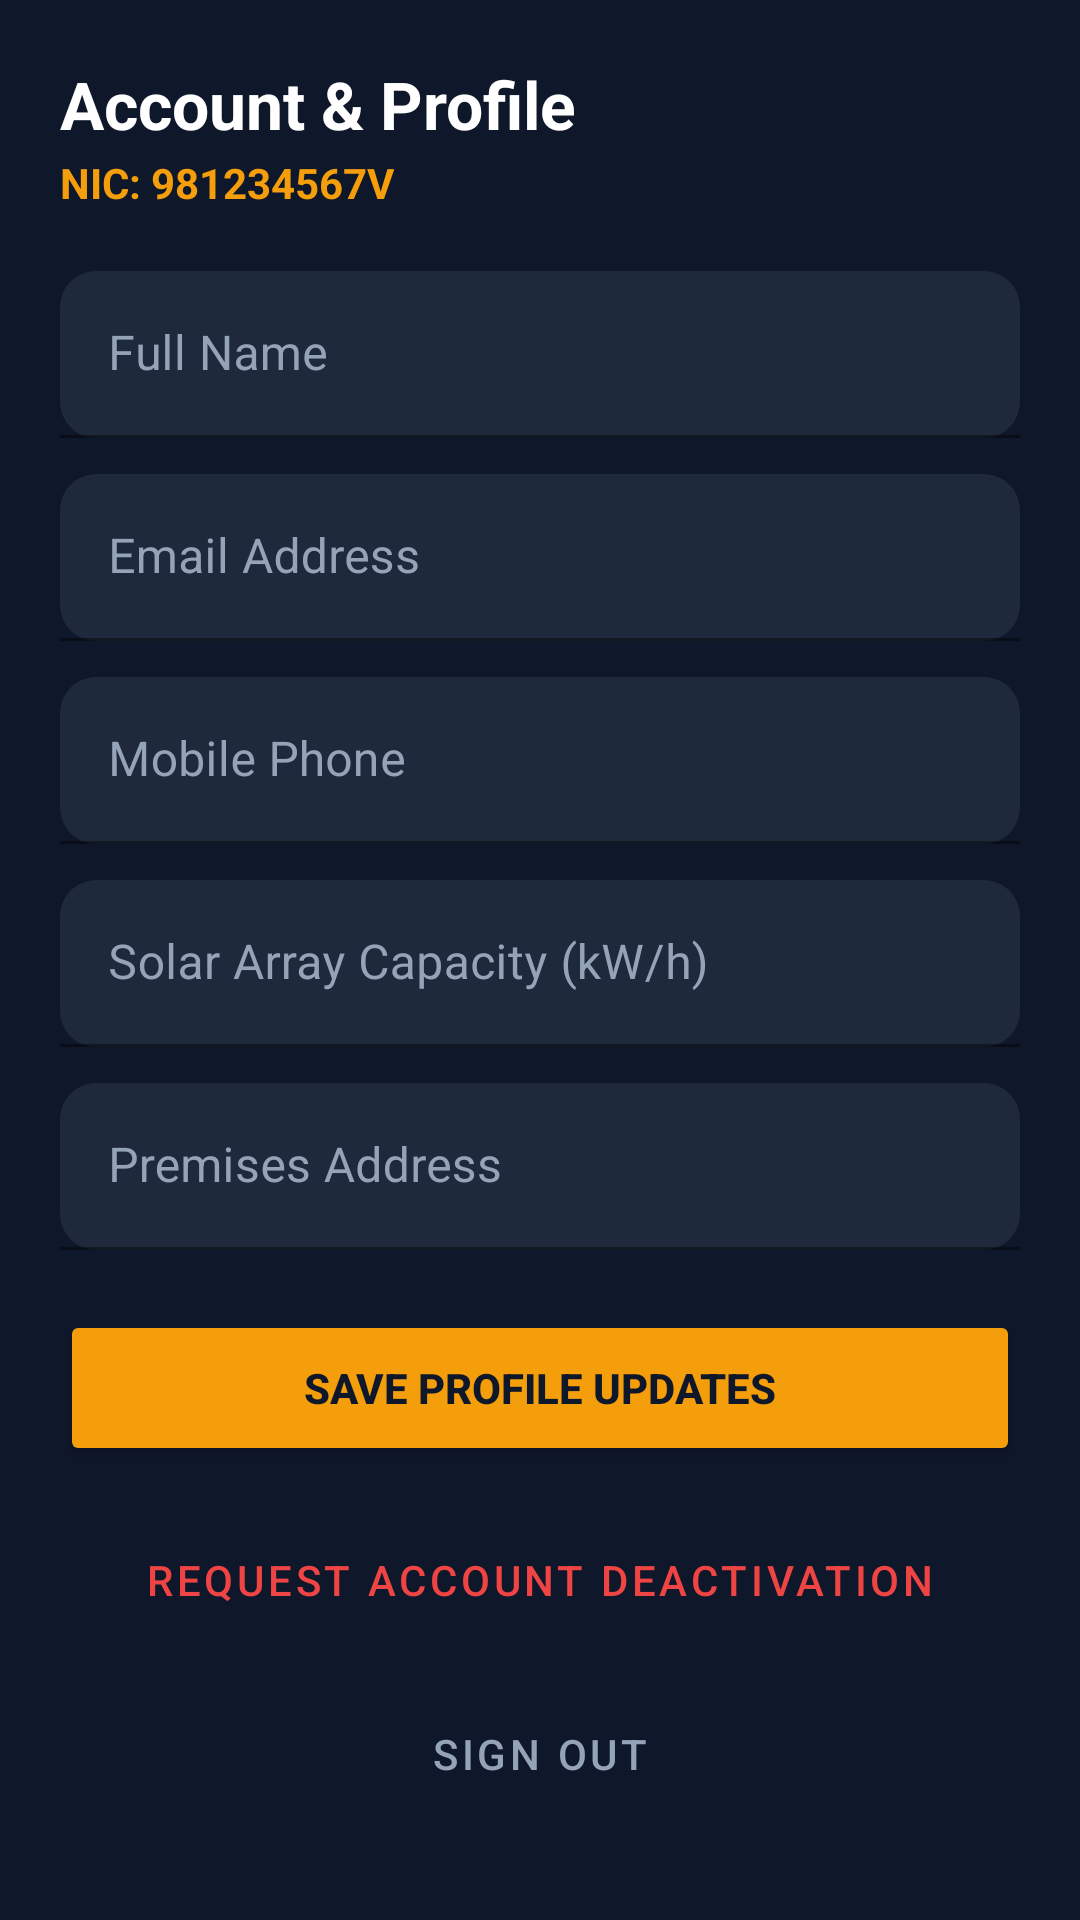

This screen was rendered from an Android layout file. Write that file and the resources it references.
<!-- AndroidManifest.xml: application theme Theme.SmartSolarMicrogrid -->
<!-- res/layout/activity_profile.xml -->
<?xml version="1.0" encoding="utf-8"?>
<ScrollView xmlns:android="http://schemas.android.com/apk/res/android"
    xmlns:app="http://schemas.android.com/apk/res-auto"
    android:layout_width="match_parent"
    android:layout_height="match_parent"
    android:background="@color/background_dark"
    android:fillViewport="true">

    <LinearLayout
        android:layout_width="match_parent"
        android:layout_height="wrap_content"
        android:orientation="vertical"
        android:padding="20dp">

        <TextView
            android:layout_width="wrap_content"
            android:layout_height="wrap_content"
            android:text="Account &amp; Profile"
            android:textColor="@color/text_white"
            android:textSize="22sp"
            android:textStyle="bold" />

        <TextView
            android:id="@+id/tvProfileNic"
            android:layout_width="wrap_content"
            android:layout_height="wrap_content"
            android:layout_marginTop="2dp"
            android:text="NIC: 981234567V"
            android:textColor="@color/primary"
            android:textSize="14sp"
            android:textStyle="bold" />

        <com.google.android.material.textfield.TextInputLayout
            android:layout_width="match_parent"
            android:layout_height="wrap_content"
            android:layout_marginTop="20dp"
            android:textColorHint="@color/text_gray"
            app:boxBackgroundColor="@color/card_dark"
            app:boxCornerRadiusBottomEnd="12dp"
            app:boxCornerRadiusBottomStart="12dp"
            app:boxCornerRadiusTopEnd="12dp"
            app:boxCornerRadiusTopStart="12dp"
            app:boxStrokeColor="@color/primary">

            <com.google.android.material.textfield.TextInputEditText
                android:id="@+id/etProfFullName"
                android:layout_width="match_parent"
                android:layout_height="wrap_content"
                android:hint="Full Name"
                android:textColor="@color/text_white" />
        </com.google.android.material.textfield.TextInputLayout>

        <com.google.android.material.textfield.TextInputLayout
            android:layout_width="match_parent"
            android:layout_height="wrap_content"
            android:layout_marginTop="12dp"
            android:textColorHint="@color/text_gray"
            app:boxBackgroundColor="@color/card_dark"
            app:boxCornerRadiusBottomEnd="12dp"
            app:boxCornerRadiusBottomStart="12dp"
            app:boxCornerRadiusTopEnd="12dp"
            app:boxCornerRadiusTopStart="12dp"
            app:boxStrokeColor="@color/primary">

            <com.google.android.material.textfield.TextInputEditText
                android:id="@+id/etProfEmail"
                android:layout_width="match_parent"
                android:layout_height="wrap_content"
                android:hint="Email Address"
                android:textColor="@color/text_white" />
        </com.google.android.material.textfield.TextInputLayout>

        <com.google.android.material.textfield.TextInputLayout
            android:layout_width="match_parent"
            android:layout_height="wrap_content"
            android:layout_marginTop="12dp"
            android:textColorHint="@color/text_gray"
            app:boxBackgroundColor="@color/card_dark"
            app:boxCornerRadiusBottomEnd="12dp"
            app:boxCornerRadiusBottomStart="12dp"
            app:boxCornerRadiusTopEnd="12dp"
            app:boxCornerRadiusTopStart="12dp"
            app:boxStrokeColor="@color/primary">

            <com.google.android.material.textfield.TextInputEditText
                android:id="@+id/etProfPhone"
                android:layout_width="match_parent"
                android:layout_height="wrap_content"
                android:hint="Mobile Phone"
                android:textColor="@color/text_white" />
        </com.google.android.material.textfield.TextInputLayout>

        <com.google.android.material.textfield.TextInputLayout
            android:layout_width="match_parent"
            android:layout_height="wrap_content"
            android:layout_marginTop="12dp"
            android:textColorHint="@color/text_gray"
            app:boxBackgroundColor="@color/card_dark"
            app:boxCornerRadiusBottomEnd="12dp"
            app:boxCornerRadiusBottomStart="12dp"
            app:boxCornerRadiusTopEnd="12dp"
            app:boxCornerRadiusTopStart="12dp"
            app:boxStrokeColor="@color/primary">

            <com.google.android.material.textfield.TextInputEditText
                android:id="@+id/etProfSolarCap"
                android:layout_width="match_parent"
                android:layout_height="wrap_content"
                android:hint="Solar Array Capacity (kW/h)"
                android:inputType="numberDecimal"
                android:textColor="@color/text_white" />
        </com.google.android.material.textfield.TextInputLayout>

        <com.google.android.material.textfield.TextInputLayout
            android:layout_width="match_parent"
            android:layout_height="wrap_content"
            android:layout_marginTop="12dp"
            android:textColorHint="@color/text_gray"
            app:boxBackgroundColor="@color/card_dark"
            app:boxCornerRadiusBottomEnd="12dp"
            app:boxCornerRadiusBottomStart="12dp"
            app:boxCornerRadiusTopEnd="12dp"
            app:boxCornerRadiusTopStart="12dp"
            app:boxStrokeColor="@color/primary">

            <com.google.android.material.textfield.TextInputEditText
                android:id="@+id/etProfAddress"
                android:layout_width="match_parent"
                android:layout_height="wrap_content"
                android:hint="Premises Address"
                android:textColor="@color/text_white" />
        </com.google.android.material.textfield.TextInputLayout>

        <Button
            android:id="@+id/btnSaveProfile"
            android:layout_width="match_parent"
            android:layout_height="52dp"
            android:layout_marginTop="20dp"
            android:backgroundTint="@color/primary"
            android:text="Save Profile Updates"
            android:textColor="@color/text_dark"
            android:textStyle="bold"
            app:cornerRadius="12dp" />

        <Button
            android:id="@+id/btnDeactivateAccount"
            style="@style/Widget.MaterialComponents.Button.OutlinedButton"
            android:layout_width="match_parent"
            android:layout_height="52dp"
            android:layout_marginTop="12dp"
            android:text="Request Account Deactivation"
            android:textColor="@color/status_danger"
            app:cornerRadius="12dp"
            app:strokeColor="@color/status_danger" />

        <Button
            android:id="@+id/btnLogout"
            style="@style/Widget.MaterialComponents.Button.TextButton"
            android:layout_width="match_parent"
            android:layout_height="wrap_content"
            android:layout_marginTop="8dp"
            android:text="Sign Out"
            android:textColor="@color/text_gray" />
    </LinearLayout>
</ScrollView>
<!-- resources referenced by this layout -->
<resources>
  <color name="background_dark">#0F172A</color>
  <color name="card_dark">#1E293B</color>
  <color name="primary">#F59E0B</color>
  <color name="status_danger">#EF4444</color>
  <color name="text_dark">#0F172A</color>
  <color name="text_gray">#94A3B8</color>
  <color name="text_white">#FFFFFF</color>
  <style name="Theme.SmartSolarMicrogrid" parent="Theme.MaterialComponents.DayNight.NoActionBar">
          <item name="colorPrimary">@color/primary</item>
          <item name="colorPrimaryVariant">@color/primary_dark</item>
          <item name="colorOnPrimary">@color/text_dark</item>
          <item name="colorSecondary">@color/accent</item>
          <item name="android:statusBarColor">@color/background_dark</item>
          <item name="android:windowBackground">@color/background_dark</item>
      </style>
  <color name="primary_dark">#D97706</color>
  <color name="accent">#10B981</color>
</resources>
